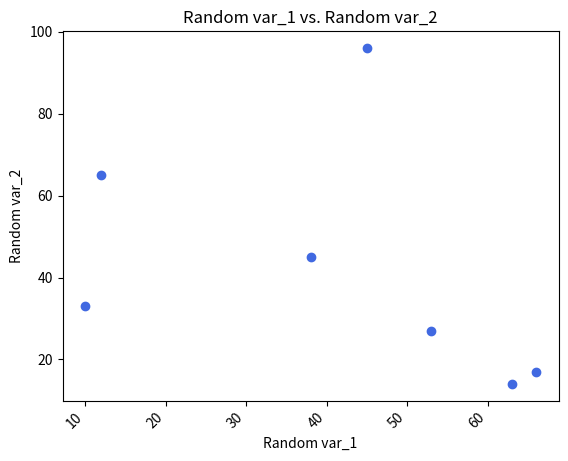

This figure's Python source:
import sys
import numpy as np
from matplotlib import pyplot as plt

#scenarios_array: array of tuples 
def scatterPlot(scenarios_array):

    x = [value[0] for value in scenarios_array]
    y = [value[1] for value in scenarios_array]

    plt.scatter(x, y, c='royalblue')

    plt.title('Random var_1 vs. Random var_2')
    plt.xlabel('Random var_1')
    plt.ylabel('Random var_2')

    plt.xticks()
    plt.xticks(rotation=45, ha="right")
    plt.yticks()

    plt.show()



if __name__=='__main__':
    array = [(10, 33), (45, 96), (63, 14), (12, 65), (66, 17), (53, 27), (38, 45)]
    #array = [(0.2, 0.5), (0.7, 0.3), (0.4, 0.1)]
    scatterPlot(array)